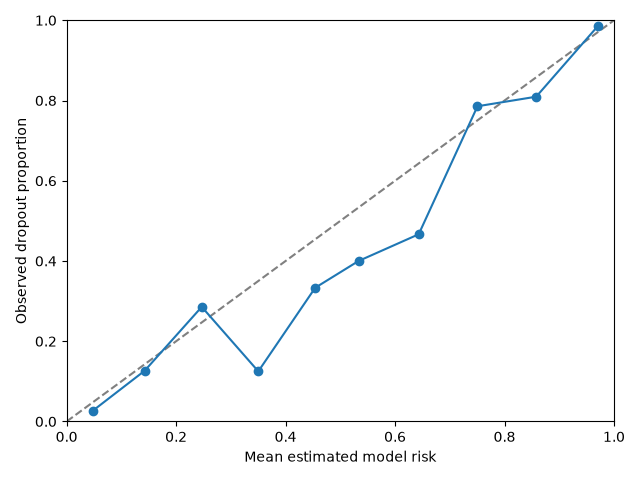

The table this chart was drawn from, first rows:
bin, lower, upper, n, mean_probability, outcome_rate
0, 0.0, 0.1, 190, 0.04735, 0.02632
1, 0.1, 0.2, 79, 0.1427, 0.1266
2, 0.2, 0.3, 28, 0.2469, 0.2857
3, 0.3, 0.4, 24, 0.3502, 0.125
4, 0.4, 0.5, 21, 0.4542, 0.3333
5, 0.5, 0.6, 10, 0.5333, 0.4
6, 0.6, 0.7, 15, 0.6432, 0.4667
7, 0.7, 0.8, 14, 0.7506, 0.7857
8, 0.8, 0.9, 21, 0.8579, 0.8095
9, 0.9, 1.0, 143, 0.9708, 0.986
